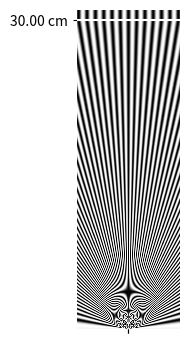

Write Python code to recreate this figure. (Note: this script raises an exception after producing the figure.)
import numpy as np
import logging,functools#,itertools
from matplotlib import pyplot as plt
from matplotlib import ticker as tkr
logging.basicConfig(level=logging.INFO)

"""
DefaultObject
"""
class DefaultObject(object):
    def __getattr__(self,name):
        return None

"""
Unit formater
"""
def u_format(*args,fs='{:4d}'):
    units = { 1: 'nm', 1e3: 'μm', 1e6: 'mm', 1e7: 'cm' }
    steps = units.keys()
    a = np.array(args,dtype=int)
    for c in reversed(sorted(steps)):
        x = a/c
        y = x.astype(int)
        if (y == x).all():
            f = fs+units[c]
            ret = [ f.format(Y) for Y in y ]
            return (*ret,)
    return None

"""
Complete configuration
"""
class YoungConfig(DefaultObject):
    __id = 0
    DEFAULT = {
            'wl_min': 400, 'wl_max': 700, 'wl': 532,
            'd_min': 0, 'd_max': 20e3, 'd': 10e3,
            'p_min': -700, 'p_max': 700, 'p': 0,
            'x_min': -20e7, 'x_max': 20e7, 'x': 0, 'x_ratio': 4,
            'y_min': 0, 'y_max': 30e7, 'y': 30e7, 'y_screen': 1e7,
            'res': 4096, # Number of pixels for the whole width
        }

    """
    Parameters:
    * physical
      * wavelength, wavelength range
      * intersource, intersource range
     (* screen position)
      * phase delay, range
    * graphical
      * left, right, bottom, top bounds
      * resolution
    """
    # Wavelength
    @property
    def wl_min(self):
        return self.__wlm
    @wl_min.setter
    def wl_min(self,v):
        self.__wlm = int(max(350,v))
    @property
    def wl_max(self):
        return self.__wlM
    @wl_max.setter
    def wl_max(self,v):
        self.__wlM = int(min(v,750))
    @property
    def wl(self):
        return self.__wl
    @wl.setter
    def wl(self,v):
        self.__wl = int(max(self.wl_min,min(v,self.wl_max)))

    # Intersource distance
    @property
    def d_min(self):
        return self.__dm
    @d_min.setter
    def d_min(self,v):
        self.__dm = int(max(0,v))
    @property
    def d_max(self):
        return self.__dM
    @d_max.setter
    def d_max(self,v):
        self.__dM = int(v)
    @property
    def d(self):
        return self.__d
    @d.setter
    def d(self,v):
        self.__d = int(max(self.d_min,min(v,self.d_max)))

    # Phase delay
    @property
    def p_min(self):
        return self.__pm
    @p_min.setter
    def p_min(self,v):
        self.__pm = int(v)
    @property
    def p_max(self):
        return self.__pM
    @p_max.setter
    def p_max(self,v):
        self.__pM = int(v)
    @property
    def p(self):
        return self.__p
    @p.setter
    def p(self,v):
        self.__p = int(max(self.p_min,min(v,self.p_max)))

    # Graphical bounds
    @property
    def x_min(self):
        return self.__xm
    @x_min.setter
    def x_min(self,v):
        self.__xm = int(v)
    @property
    def x_max(self):
        return self.__xM
    @x_max.setter
    def x_max(self,v):
        self.__xM = int(v)
    @property
    def x(self):
        return self.__x
    @x.setter
    def x(self,v):
        self.__x = int(max(self.x_min,min(v,self.x_max)))
    @property
    def x_ratio(self):
        return self.__xr
    @x_ratio.setter
    def x_ratio(self,v):
        self.__xr = int(max(1,v))
    @property
    def y_min(self):
        return self.__ym
    @y_min.setter
    def y_min(self,v):
        self.__ym = int(v)
    @property
    def y_max(self):
        return self.__yM
    @y_max.setter
    def y_max(self,v):
        self.__yM = int(v)
    @property
    def y(self):
        return self.__y
    @y.setter
    def y(self,v):
        self.__y = int(max(self.y_min,min(v,self.y_max)))
    @property
    def y_screen(self):
        return self.__ys
    @y_screen.setter
    def y_screen(self,v):
        self.__ys = int(max(1,v))

    # Resolution
    @property
    def res(self):
        return self.__r
    @res.setter
    def res(self,v):
        self.__r = int(max(0,v))
    @property
    def xres(self):
        return self.res
    @property
    def yres(self):
        Δy = self.y_max - self.y_min
        Δx = self.x_max - self.x_min
        ρx = self.xres
        return int(ρx*Δy/Δx)

    """
    Initialize configuration
    """
    def __init__(self,**kwargs):
        config = YoungConfig.DEFAULT.copy()
        config.update(kwargs)
        # Give an ID
        YoungConfig.__id += 1
        self.__id = YoungConfig.__id
        # Settings
        self.wl_min   = config['wl_min']
        self.wl_max   = config['wl_max']
        self.wl       = config['wl']
        self.d_min    = config['d_min']
        self.d_max    = config['d_max']
        self.d        = config['d']
        self.p_min    = config['p_min']
        self.p_max    = config['p_max']
        self.p        = config['p']
        self.x_min    = config['x_min']
        self.x_max    = config['x_max']
        self.x        = config['x']
        self.x_ratio  = config['x_ratio']
        self.res      = config['res']
        self.y_min    = config['y_min']
        self.y_max    = config['y_max']
        self.y        = config['y']
        self.y_screen = config['y_screen']

    """
    To string
    """
    def __repr__(self):
        return "YoungConfig{:d}".format(self.__id)
    def __str__(self):
        res = [repr(self)]
        wlm,wl,wlM, = u_format(self.wl_min,self.wl,self.wl_max)
        res.append("  λ: {:} --- {:} --> {:}".format(wlm,wl,wlM))
        dm, d, dM,  = u_format(self.d_min, self.d, self.d_max )
        res.append("  d: {:} --- {:} --> {:}".format(dm, d, dM ))
        pm, p, pM,  = u_format(self.p_min, self.p, self.p_max )
        res.append("  p: {:} --- {:} --> {:}".format(pm, p, pM ))
        xm, xM,     = u_format(self.x_min, self.x_max)
        res.append("  x: [ {:}, {:} ] {:d}px".format(xm,xM,self.xres))
        ym, yM,     = u_format(self.y_min, self.y_max)
        res.append("  y: [ {:}, {:} ] {:d}px".format(ym,yM,self.yres))
        return '\n'.join(res)

"""
Numpy approximate index of
"""
def a_indexof(array,value):
    return np.argmin(np.abs(array-value))

"""
Arguments for extent
"""
def parse_args(**kwargs):
    keys = kwargs['keys']
    deft = kwargs.get('defaults',dict())
    args = kwargs['args']
    dest = kwargs.get('dest',dict())
    for k,v in keys.items():
        dest[k] = functools.reduce(
                lambda x,y: args.get(y,x),
                reversed(v+[deft.get(k,None)])
                )
    return dest
def get_extent(d,*args,**kwargs):
    kwargs.update(enumerate(kwargs.get('extent',())))
    kwargs.update(enumerate(args))
    e = dict()
    a = {
      'left': [0,'l','left'],
      'right': [1,'r','right'],
      'bottom': [2,'b','bottom'],
      'top': [3,'t','top'],
      }
    return parse_args(keys=a,defaults=d,args=kwargs,dest=e)

"""
Extract keyword arguments
"""
def kwargs_extract(name,filtr,kwargs):
    okeys = set(kwargs.keys())
    keys = okeys & filtr
    if len(keys) != len(kwargs):
        print("Unrecognized arguments for '{:}':\n  {:}"\
                .format(name,okeys-keys))
    return { k: kwargs[k] for k in keys }
figure_arguments = { 'num', 'figsize', 'dpi', 'facecolor', 'edgecolor',
        'frameon', 'FigureClass', 'clear' }
Figure_arguments = { 'figsize', 'dpi', 'facecolor', 'edgecolor', 'linewidth',
        'frameon', 'subplotpars', 'tight_layout', 'constrained_layout' }
def kwargs_figure(**kwargs):
    filtr = figure_arguments | Figure_arguments
    return kwargs_extract('figure',filtr,kwargs)

"""
Complete computation
"""
class YoungInterference(YoungConfig):
    __id = 0
    """
    Ranges
    """
    @property
    def xrange(self):
        xr = self.__xr
        if xr is None:
            xr = np.linspace(self.x_min,self.x_max,
                    num=self.xres,dtype=int)
            xr.setflags(write=0)
            self.__xr = xr
        return xr
    @property
    def yrange(self):
        yr = self.__yr
        if yr is None:
            yr = np.linspace(self.y_min,self.y_max,
                    num=self.yres,dtype=int)
            yr.setflags(write=0)
            self.__yr = yr
        return yr

    """
    Computing phase difference
    """
    @property
    def dphase(self):
        dp = self.__dp
        if dp is None:
            # xr is a line, yr is a column
            xr_left = np.square(self.xrange+self.d).reshape(1,-1)
            xr_right = np.square(self.xrange-self.d).reshape(1,-1)
            yr = np.square(self.yrange).reshape(-1,1)
            # xo and yo are ones of same size as xr and yr
            xo = np.ones(xr_left.shape)
            yo = np.ones(yr.shape)
            # xs and ys are of size (yres,xres)
            xs_left = yo*xr_left
            xs_right = yo*xr_right
            # del yo,xr_left,xr_right
            ys = yr*xo
            # del xo,yr
            # ps is of size (yres,xres)
            ps_left = np.sqrt(xs_left+ys)
            # del xs_left
            ps_right = np.sqrt(xs_right+ys)+self.p
            # del xs_right,ys
            dp = ps_right - ps_left
            # del ps_left,ps_right
            dp.setflags(write=0)
            self.__dp = dp
        return dp

    """
    Computing light intensity
    """
    @property
    def intensity(self):
        s = self.__s
        if s is None:
            s = 4*np.square(np.cos(np.pi*self.dphase/self.wl))
            s.setflags(write=0)
            self.__s = s
        return s
    """
    get_intensity(left,right,bottom,top)
    get_intensity(extent=(l,r,b,t))
    get_intensity(left=..., right=..., b=..., t=...)
    """
    def get_intensity(self,*args,**kwargs):
        # Get parameters and data
        d = {
                'left': self.x_min,
                'right': self.x_max,
                'bottom': self.y_min,
                'top': self.y
            }
        e = get_extent(d,*args,**kwargs)
        s = self.intensity
        # Get indices for view, and real extent
        xr = self.xrange
        li = a_indexof(xr,e['left'])
        l  = xr[li]
        ri = a_indexof(xr,e['right'])
        r  = xr[ri]
        yr = self.yrange
        bi = a_indexof(yr,e['bottom'])
        b  = yr[bi]
        ti = a_indexof(yr,e['top'])
        t  = yr[ti]
        # Return correct view and extent
        return s[bi:ti+1,li:ri+1],(l,r,b,t)

    """
    Extracting screen
    """
    @property
    def projection(self):
        s = self.intensity
        i = a_indexof(self.yrange,self.y)
        return s[i:i+1,:]
    def get_projection(self,*args,**kwargs):
        # Get parameters and data
        d = {
                'left': self.x_min,
                'right': self.x_max,
                'bottom': self.y,
                'top': self.y+self.y_screen,
            }
        e = get_extent(d,*args,**kwargs)
        s = self.intensity
        # Get indices for view, and real extent
        xr = self.xrange
        li = a_indexof(xr,e['left'])
        l  = xr[li]
        ri = a_indexof(xr,e['right'])
        r  = xr[ri]
        yr = self.yrange
        bi = a_indexof(yr,e['bottom'])
        b  = yr[bi]
        t  = e['top']-e['bottom']+b
        return s[bi:bi+1,li:ri+1],(l,r,b,t)

    """
    Interference part needs no initialization
    """
    def __init__(self,**kwargs):
        YoungConfig.__init__(self,**kwargs)

"""
Complete demo
"""
class YoungDemo(YoungInterference):
    DEFAULT = {
            'h': 6, 'w': 9, 'cw': 2,
        }

    """
    Dimensions
    """
    @property
    def h(self):
        return self.__h
    @h.setter
    def h(self,v):
        self.__h =  max(1,int(v))
    @property
    def w(self):
        return self.__w
    @w.setter
    def w(self,v):
        self.__w = max(1,int(v))
    @property
    def cw(self):
        return self.__cw
    @cw.setter
    def cw(self,v):
        self.__cw = max(1,min(int(v),self.w-1))

    """
    Figure
    """
    @property
    def fig(self):
        f = self.__fig
        if f is None:
            f = plt.figure(**self.__fig_cfg)
            self.__fig = f
        return f

    """
    Axes config
    """
    def config_ax(self,*axs):
        for ax in axs:
            ax.tick_params(
                    left=0,right=0,bottom=0,top=0,
                    labelleft=0,labelright=0,labelbottom=0,labeltop=0,
                    direction='out',length=3,
                    )
    def config_axc(self,ax=None):
        a = self.__axc
        if a is None:
            self.config_ax(ax)
            ax.tick_params(bottom=1,left=1,labelleft=1)
            ax.set_frame_on(0)
            ax.set_aspect(aspect='equal',anchor='S')
            return
        tk = tkr.FuncFormatter(lambda x,pos: '{0:.2f} cm'.format(x/1e7))
        a.set_xticks([-self.d,self.d])
        a.set_yticks([self.y])
        a.yaxis.set_major_formatter(tk)
        a.set_xlim(left=int(self.x_min/self.x_ratio),
                right=int(self.x_max/self.x_ratio))
        a.set_ylim(bottom=self.y_min,top=self.y_max+self.y_screen)
    def config_axs(self,ax=None):
        a = self.__axs
        if a is None:
            self.config_ax(ax)
            return
    def config_axz(self,ax=None):
        a = self.__axz
        if a is None:
            self.config_ax(ax)
            return

    """
    Axes
    """
    @property
    def ax_complete(self):
        a = self.__axc
        if a is None:
            a = plt.subplot2grid((self.h,self.w), (0,0),
                    colspan=self.cw, rowspan=self.h, fig=self.fig)
            self.config_axc(a)
            self.__axc = a
        return a
    @property
    def ax_screen(self):
        a = self.__axs
        if a is None:
            a = plt.subplot2grid((self.h,self.w), (0,self.cw),
                    colspan=self.w-self.cw, rowspan=1, fig=self.fig)
            self.config_axs(a)
            self.__axs = a
        return a
    @property
    def ax_zoom(self):
        a = self.__axz
        if a is None:
            a = plt.subplot2grid((self.h,self.w), (1,self.cw),
                    colspan=self.w-self.cw, rowspan=self.h-1, fig=self.fig)
            self.config_axz(a)
            self.__axz = a
        return a

    """
    Images config
    """
    @property
    def im_cfg(self):
        c = self.__imcfg
        if c is None:
            logging.warning('TODO: Get cmap')
            c = {
                    'interpolation': 'nearest',
                    'cmap': plt.get_cmap('Greys'),
                    'origin': 'lower',
                }
            self.__imcfg = c
        return c

    """
    Draw
    """
    def figure_config(self,**kwargs):
        self.__fig_cfg = kwargs_figure(**kwargs)
    def figure(self):
        fig = self.fig
        self.draw_axc()
        self.draw_axs()
        self.draw_axz()
        return fig
    def draw_axc(self):
        axc = self.ax_complete
        # axc.cla()
        l = int(self.x_min/self.x_ratio)
        r = int(self.x_max/self.x_ratio)
        im,ex = self.get_intensity(left=l,right=r)
        axc.imshow(im,extent=ex,**self.im_cfg)
        im,ex = self.get_projection(left=l,right=r)
        axc.imshow(im,extent=ex,**self.im_cfg)
        axc.axhline(self.y,color='w',linestyle='-')
        self.config_axc()
    def draw_axs(self):
        pass
    def draw_axz(self):
        pass

    """
    Initialization
    """
    def __init__(self,**kwargs):
        YoungInterference.__init__(self,**kwargs)
        config = YoungDemo.DEFAULT.copy()
        config.update(kwargs)
        # Settings
        self.h  = config['h']
        self.w  = config['w']
        self.cw = config['cw']
        self.__fig_cfg = dict()

if __name__=='__main__':
    yc = YoungDemo()
    # yc.y = yc.y_max/2
    # yc.figure_config(wonderful=True,facecolor='g')
    fig = yc.figure()
    fig.savefig('/home/neze/Desktop/try.png')
    plt.show()
